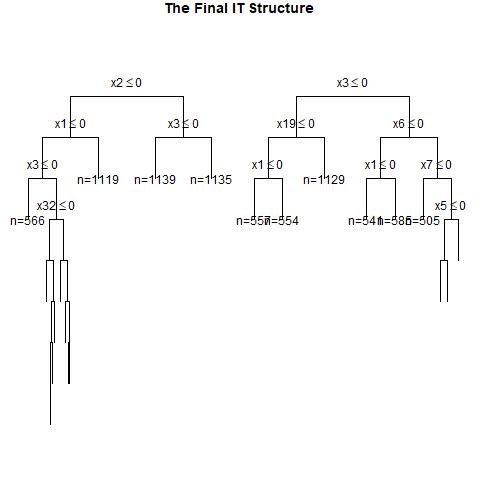

The data file committed next to this chart (first rows):
, x1, x2, x3, x4, x5, x6, x7, x8, x9, x10, x11, x12, x13, x14, x15, x16, x17, x18, x19, x20, x21, x22, x23
1, 0, 1, 0, 1, 1, 0, 1, 1, 1, 1, 0, 0, 1, 1, 0, 0, 0, 1, 0, 0, 0, 0, 1
2, 1, 1, 0, 1, 1, 0, 1, 0, 0, 1, 0, 0, 1, 0, 0, 0, 0, 1, 0, 1, 1, 0, 1
3, 1, 1, 0, 1, 1, 0, 1, 1, 0, 1, 1, 1, 1, 1, 1, 0, 0, 1, 1, 1, 1, 0, 0
4, 0, 0, 1, 0, 0, 1, 0, 0, 1, 0, 1, 1, 0, 0, 0, 0, 0, 0, 1, 1, 0, 1, 1
5, 1, 0, 1, 1, 1, 1, 0, 1, 1, 0, 0, 1, 0, 1, 0, 0, 1, 0, 1, 1, 0, 1, 1
6, 0, 1, 0, 1, 1, 1, 0, 1, 1, 1, 0, 1, 0, 0, 0, 0, 1, 0, 0, 1, 1, 1, 1
7, 1, 1, 1, 0, 0, 0, 0, 0, 1, 1, 1, 0, 0, 0, 0, 0, 1, 1, 0, 0, 1, 0, 1
8, 0, 1, 1, 0, 0, 1, 1, 0, 1, 0, 1, 1, 1, 0, 1, 1, 1, 0, 1, 1, 1, 1, 0
9, 0, 1, 0, 0, 0, 0, 0, 1, 1, 0, 1, 0, 0, 0, 0, 1, 0, 0, 0, 1, 0, 1, 0
10, 0, 0, 1, 1, 1, 1, 1, 0, 0, 1, 0, 1, 1, 0, 0, 0, 0, 0, 1, 1, 0, 0, 0
11, 0, 0, 0, 1, 0, 1, 1, 0, 0, 0, 1, 1, 1, 1, 0, 0, 1, 0, 1, 1, 0, 1, 1
12, 0, 1, 1, 1, 0, 0, 1, 1, 0, 0, 0, 0, 1, 0, 1, 0, 0, 0, 1, 1, 0, 0, 1
13, 0, 1, 1, 0, 0, 0, 0, 1, 0, 1, 1, 0, 0, 0, 0, 0, 1, 0, 1, 0, 0, 0, 1
14, 1, 0, 1, 0, 1, 0, 0, 0, 0, 0, 1, 1, 1, 0, 0, 1, 1, 1, 0, 1, 0, 1, 0
15, 0, 0, 1, 1, 1, 1, 0, 0, 1, 1, 1, 0, 0, 1, 1, 1, 0, 1, 0, 1, 1, 1, 0
16, 1, 0, 1, 1, 0, 0, 0, 0, 0, 1, 1, 1, 0, 1, 0, 0, 1, 1, 0, 0, 0, 1, 1
17, 0, 0, 0, 0, 1, 1, 0, 1, 0, 1, 1, 1, 0, 1, 0, 0, 1, 1, 1, 0, 0, 0, 0
18, 1, 0, 1, 0, 1, 1, 1, 0, 1, 0, 1, 1, 0, 0, 1, 0, 1, 1, 0, 1, 0, 1, 0
19, 1, 1, 1, 0, 1, 0, 1, 0, 1, 1, 1, 0, 1, 1, 1, 0, 1, 0, 0, 0, 0, 0, 1
20, 1, 1, 1, 1, 1, 1, 0, 0, 1, 1, 1, 1, 1, 1, 1, 1, 0, 1, 1, 0, 1, 0, 0
21, 1, 1, 1, 1, 1, 0, 0, 0, 1, 1, 1, 0, 1, 1, 0, 1, 1, 0, 1, 0, 0, 0, 1
22, 1, 1, 0, 0, 0, 1, 0, 1, 0, 1, 0, 1, 1, 0, 1, 1, 0, 0, 1, 1, 0, 0, 0
23, 0, 1, 1, 1, 0, 1, 0, 0, 1, 1, 1, 1, 0, 0, 1, 1, 0, 0, 1, 0, 1, 0, 1
24, 0, 0, 0, 1, 1, 0, 1, 1, 0, 1, 0, 1, 0, 0, 0, 0, 0, 0, 1, 1, 0, 0, 0
25, 1, 1, 0, 1, 1, 1, 0, 1, 1, 0, 1, 0, 1, 1, 1, 1, 1, 0, 0, 0, 0, 1, 1
26, 0, 0, 0, 0, 0, 1, 1, 0, 0, 0, 1, 0, 1, 1, 0, 1, 0, 1, 0, 1, 1, 1, 1
27, 1, 0, 0, 0, 0, 1, 0, 0, 1, 1, 1, 0, 0, 1, 1, 0, 1, 0, 1, 0, 1, 0, 1
28, 1, 0, 0, 1, 1, 1, 1, 0, 0, 1, 0, 1, 1, 1, 1, 1, 0, 0, 0, 0, 0, 0, 0
29, 1, 0, 1, 0, 1, 1, 0, 0, 1, 1, 1, 1, 0, 0, 1, 1, 0, 1, 1, 0, 0, 1, 0
30, 1, 1, 0, 1, 1, 0, 1, 0, 0, 1, 0, 1, 0, 0, 1, 0, 1, 0, 0, 0, 1, 1, 1
31, 1, 1, 0, 0, 0, 0, 1, 0, 1, 0, 0, 1, 1, 0, 1, 1, 1, 0, 0, 0, 1, 1, 1
32, 0, 0, 1, 1, 1, 0, 1, 0, 0, 1, 1, 1, 0, 0, 0, 0, 1, 1, 1, 0, 0, 1, 0
33, 1, 1, 0, 0, 1, 0, 1, 0, 1, 0, 1, 1, 1, 1, 1, 1, 1, 0, 0, 0, 1, 0, 1
34, 0, 1, 1, 1, 0, 0, 0, 1, 1, 1, 1, 1, 0, 1, 0, 0, 1, 1, 1, 0, 1, 1, 1
35, 1, 0, 1, 0, 1, 0, 1, 1, 1, 0, 1, 1, 1, 1, 1, 1, 0, 1, 0, 0, 0, 0, 1
36, 1, 0, 0, 1, 1, 1, 0, 1, 0, 1, 0, 1, 0, 0, 0, 0, 0, 0, 1, 0, 0, 0, 0
37, 0, 0, 1, 1, 0, 1, 0, 0, 1, 0, 1, 1, 1, 1, 0, 0, 0, 0, 0, 0, 0, 0, 0
38, 0, 1, 0, 1, 0, 1, 1, 1, 0, 0, 1, 1, 1, 0, 1, 1, 1, 1, 1, 1, 0, 1, 0
39, 0, 0, 0, 1, 1, 0, 0, 0, 1, 0, 1, 1, 0, 1, 0, 1, 1, 1, 1, 0, 0, 1, 0
40, 1, 1, 1, 1, 1, 0, 1, 0, 1, 0, 0, 0, 0, 0, 1, 0, 0, 1, 0, 0, 0, 1, 1
41, 1, 1, 0, 1, 1, 0, 0, 0, 1, 0, 1, 0, 0, 0, 1, 0, 0, 0, 1, 1, 0, 1, 0
42, 1, 0, 1, 1, 1, 1, 1, 0, 1, 0, 1, 1, 1, 0, 1, 0, 0, 0, 1, 0, 0, 1, 1
43, 0, 0, 1, 0, 1, 0, 1, 1, 1, 0, 1, 0, 1, 1, 1, 1, 1, 0, 1, 1, 1, 1, 0
44, 1, 1, 1, 0, 0, 1, 1, 1, 1, 1, 1, 0, 1, 1, 1, 0, 0, 0, 0, 0, 0, 0, 1
45, 1, 0, 1, 0, 1, 1, 0, 0, 0, 1, 0, 1, 0, 1, 1, 1, 0, 0, 1, 0, 1, 1, 0
46, 1, 1, 0, 0, 0, 0, 1, 0, 0, 1, 0, 0, 0, 1, 1, 0, 1, 1, 1, 0, 0, 1, 0
47, 0, 1, 1, 1, 1, 0, 1, 0, 1, 1, 1, 0, 0, 0, 0, 1, 1, 1, 1, 0, 1, 0, 1
48, 1, 1, 1, 0, 1, 1, 0, 1, 1, 0, 1, 0, 0, 0, 0, 0, 1, 0, 0, 0, 0, 1, 0
49, 0, 0, 0, 1, 1, 0, 0, 1, 0, 0, 0, 0, 1, 1, 1, 1, 1, 0, 0, 0, 0, 0, 0
50, 1, 1, 0, 1, 0, 1, 0, 1, 1, 1, 1, 0, 0, 0, 0, 1, 0, 0, 1, 1, 1, 0, 0
51, 0, 1, 1, 1, 0, 1, 0, 0, 1, 1, 1, 0, 1, 0, 0, 0, 1, 0, 0, 0, 0, 0, 1
52, 1, 1, 0, 0, 1, 1, 0, 1, 0, 1, 0, 0, 0, 0, 1, 1, 0, 0, 0, 0, 0, 1, 1
53, 1, 1, 1, 1, 1, 0, 0, 0, 1, 0, 1, 1, 1, 1, 1, 0, 0, 0, 1, 1, 0, 1, 1
54, 0, 1, 1, 0, 1, 0, 0, 0, 0, 0, 1, 1, 1, 0, 1, 1, 1, 1, 1, 0, 0, 0, 1
55, 0, 0, 0, 0, 0, 0, 0, 0, 0, 0, 0, 1, 0, 0, 1, 0, 1, 0, 1, 0, 1, 0, 1
56, 0, 1, 0, 1, 1, 1, 1, 1, 1, 1, 1, 0, 0, 0, 1, 0, 0, 1, 0, 1, 0, 1, 0
57, 0, 0, 0, 0, 1, 0, 0, 1, 0, 0, 1, 0, 0, 0, 1, 0, 1, 1, 0, 0, 0, 0, 1
58, 0, 0, 1, 0, 1, 0, 0, 0, 0, 1, 0, 0, 1, 1, 1, 1, 1, 0, 0, 1, 0, 1, 1
59, 1, 1, 1, 1, 0, 1, 1, 0, 0, 1, 0, 1, 1, 1, 0, 1, 0, 1, 0, 1, 0, 1, 1
60, 1, 0, 1, 1, 1, 0, 1, 0, 0, 1, 1, 1, 1, 1, 0, 1, 1, 1, 1, 0, 0, 1, 0
... 940 more rows
